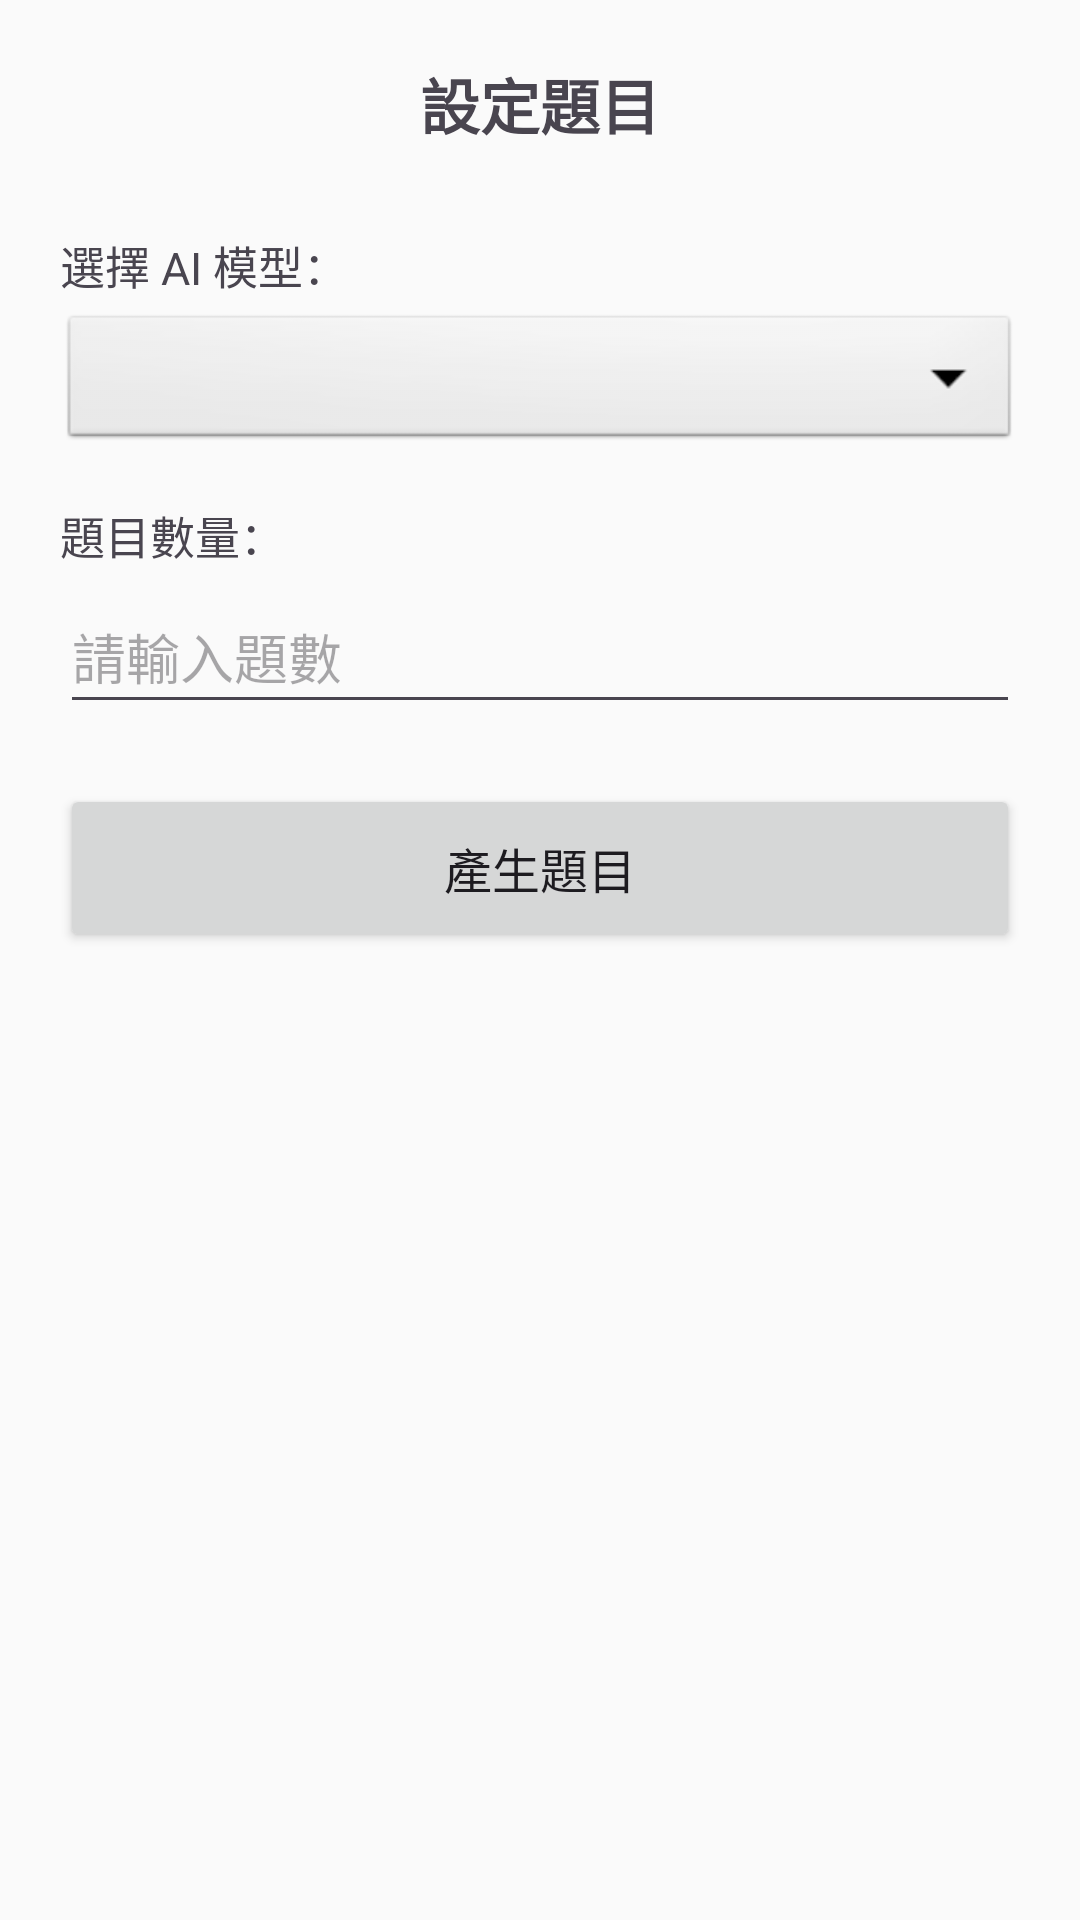

Here is an Android app screen rendered from its layout file. Give the layout XML and the strings, colors and styles it references.
<!-- AndroidManifest.xml: application theme Theme.MyApplication -->
<!-- res/layout/activity_setup.xml -->
<?xml version="1.0" encoding="utf-8"?>
<ScrollView xmlns:android="http://schemas.android.com/apk/res/android"
    android:layout_width="match_parent"
    android:layout_height="match_parent"
    android:fitsSystemWindows="true"
    android:background="#FAFAFA"
    android:clipToPadding="false"
    android:paddingBottom="@dimen/bottom_safe_padding">

    <LinearLayout
        android:layout_width="match_parent"
        android:layout_height="wrap_content"
        android:orientation="vertical"
        android:padding="20dp">

        <TextView
            android:id="@+id/tvSetupTitle"
            android:layout_width="match_parent"
            android:layout_height="wrap_content"
            android:text="設定題目"
            android:textSize="20sp"
            android:textStyle="bold"
            android:gravity="center"
            android:paddingBottom="16dp"/>

        <TextView
            android:layout_width="match_parent"
            android:layout_height="wrap_content"
            android:text="選擇 AI 模型："
            android:textSize="15sp"
            android:layout_marginTop="12dp"
            android:layout_marginBottom="4dp"/>

        <Spinner
            android:id="@+id/spinnerModel"
            android:layout_width="match_parent"
            android:layout_height="48dp"
            android:layout_marginBottom="16dp"
            android:background="@android:drawable/btn_dropdown"/>

        
        <TextView
            android:id="@+id/tvWeakStats"
            android:layout_width="match_parent"
            android:layout_height="wrap_content"
            android:padding="12dp"
            android:background="@color/card_bg"
            android:textSize="13sp"
            android:textColor="@color/text_secondary"
            android:visibility="gone"
            android:layout_marginBottom="12dp"/>

        
        <TextView
            android:id="@+id/tvWeakCategoryLabel"
            android:layout_width="match_parent"
            android:layout_height="wrap_content"
            android:text="選擇要搶救的詞性："
            android:textSize="15sp"
            android:visibility="gone"
            android:layout_marginBottom="4dp"/>

        <Spinner
            android:id="@+id/spinnerWeakCategory"
            android:layout_width="match_parent"
            android:layout_height="48dp"
            android:visibility="gone"
            android:layout_marginBottom="12dp"/>

        
        <LinearLayout
            android:id="@+id/layoutCustom"
            android:layout_width="match_parent"
            android:layout_height="wrap_content"
            android:orientation="vertical"
            android:visibility="gone">

            
            <TextView
                android:id="@+id/tvCustomWeakHint"
                android:layout_width="match_parent"
                android:layout_height="wrap_content"
                android:text="各詞性題數（總和需等於總題數）"
                android:textSize="14sp"
                android:layout_marginBottom="8dp"/>

            <LinearLayout android:layout_width="match_parent" android:layout_height="wrap_content"
                android:orientation="horizontal" android:layout_marginBottom="8dp">
                <TextView android:layout_width="0dp" android:layout_height="wrap_content"
                    android:layout_weight="1" android:text="名詞：" android:gravity="center_vertical"/>
                <EditText android:id="@+id/etNounCount"
                    android:layout_width="0dp" android:layout_height="wrap_content"
                    android:layout_weight="1" android:inputType="number" android:hint="0"/>
            </LinearLayout>

            <LinearLayout android:layout_width="match_parent" android:layout_height="wrap_content"
                android:orientation="horizontal" android:layout_marginBottom="8dp">
                <TextView android:layout_width="0dp" android:layout_height="wrap_content"
                    android:layout_weight="1" android:text="動詞：" android:gravity="center_vertical"/>
                <EditText android:id="@+id/etVerbCount"
                    android:layout_width="0dp" android:layout_height="wrap_content"
                    android:layout_weight="1" android:inputType="number" android:hint="0"/>
            </LinearLayout>

            <LinearLayout android:layout_width="match_parent" android:layout_height="wrap_content"
                android:orientation="horizontal" android:layout_marginBottom="8dp">
                <TextView android:layout_width="0dp" android:layout_height="wrap_content"
                    android:layout_weight="1" android:text="副詞：" android:gravity="center_vertical"/>
                <EditText android:id="@+id/etAdvCount"
                    android:layout_width="0dp" android:layout_height="wrap_content"
                    android:layout_weight="1" android:inputType="number" android:hint="0"/>
            </LinearLayout>

            <LinearLayout android:layout_width="match_parent" android:layout_height="wrap_content"
                android:orientation="horizontal" android:layout_marginBottom="8dp">
                <TextView android:layout_width="0dp" android:layout_height="wrap_content"
                    android:layout_weight="1" android:text="形容詞：" android:gravity="center_vertical"/>
                <EditText android:id="@+id/etAdjCount"
                    android:layout_width="0dp" android:layout_height="wrap_content"
                    android:layout_weight="1" android:inputType="number" android:hint="0"/>
            </LinearLayout>
        </LinearLayout>

        
        <TextView
            android:id="@+id/tvCountLabel"
            android:layout_width="match_parent"
            android:layout_height="wrap_content"
            android:text="題目數量："
            android:textSize="15sp"
            android:layout_marginBottom="4dp"/>

        <EditText
            android:id="@+id/etCount"
            android:layout_width="match_parent"
            android:layout_height="48dp"
            android:inputType="number"
            android:hint="請輸入題數"
            android:layout_marginBottom="20dp"/>

        
        <Button
            android:id="@+id/btnGenerate"
            android:layout_width="match_parent"
            android:layout_height="56dp"
            android:text="產生題目"
            android:textSize="16sp"/>

        
        <LinearLayout
            android:id="@+id/layoutLoading"
            android:layout_width="match_parent"
            android:layout_height="wrap_content"
            android:orientation="vertical"
            android:gravity="center"
            android:visibility="gone"
            android:layout_marginTop="16dp">

            <ProgressBar
                android:layout_width="48dp"
                android:layout_height="48dp"
                android:layout_gravity="center"/>

            <TextView
                android:id="@+id/tvLoadingMsg"
                android:layout_width="match_parent"
                android:layout_height="wrap_content"
                android:text="AI 出題中，請稍候..."
                android:gravity="center"
                android:textSize="14sp"
                android:paddingTop="8dp"/>
        </LinearLayout>

        
        <TextView
            android:id="@+id/tvError"
            android:layout_width="match_parent"
            android:layout_height="wrap_content"
            android:textColor="#F44336"
            android:gravity="center"
            android:visibility="gone"
            android:layout_marginTop="8dp"/>

    </LinearLayout>
</ScrollView>
<!-- resources referenced by this layout -->
<resources>
  <color name="card_bg">#F5F5F5</color>
  <color name="text_secondary">#757575</color>
  <dimen name="bottom_safe_padding">16dp</dimen>
  <style name="Theme.MyApplication" parent="Base.Theme.MyApplication" />
  <style name="Base.Theme.MyApplication" parent="Theme.Material3.DayNight.NoActionBar">
          
          <item name="android:windowLayoutInDisplayCutoutMode" tools:targetApi="o_mr1">shortEdges</item>
      </style>
</resources>
